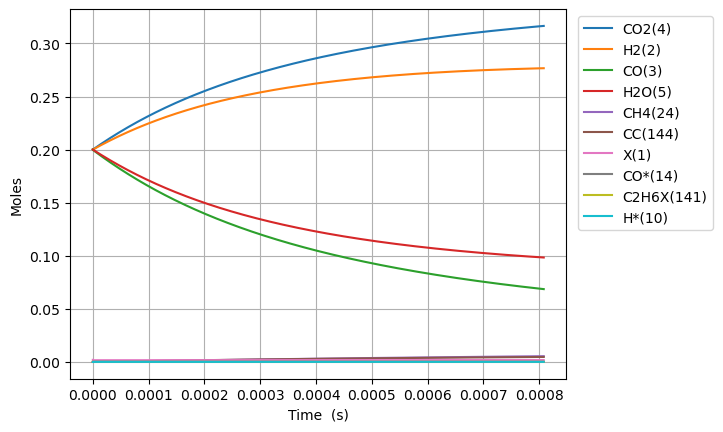

Data behind this chart, as committed beside it:
Time (s), Volume (m^3), N2, Ne, X(1), H2(2), CO(3), CO2(4), H2O(5), CH2O(6), HCOOH(7), CH3OH(8), HCOOCH3(9), H*(10), O*(11), OH*(12), H2O*(13), CO*(14), CO2*(15), HCO*(16), HCOO*(17), COOH*(18), HCOOH*(19), CH2O*(20)
0.0, 0.0006652, 0.2, 0.0, 0.001958, 0.2, 0.2, 0.2, 0.2, 0.0, 0.0, 0.0, 0.0, 0.0, 0.0, 0.0, 0.0, 0.0, 0.0, 0.0, 0.0, 0.0, 0.0, 0.0
7.84754865289042e-25, 0.0006652, 0.2, 0.0, 0.001958, 0.2, 0.2, 0.2, 0.2, 2.8391381625269798e-46, 8.355333586824743e-39, -1.2920603122891566e-116, 1.884269762245687e-150, 6.303881055357117e-19, 9.605142256440255e-24, 9.764665071416921e-41, 2.4711953145464354e-18, 1.3212449909020118e-18, 1.0540571123933643e-20, 4.3460036503465823e-51, 7.154064357628315e-45, 7.15390266219662e-45, 8.611963031125199e-57, 3.623055462031582e-64
2.1973136228093175e-24, 0.0006652, 0.2, 0.0, 0.001958, 0.2, 0.2, 0.2, 0.2, 7.949586855075543e-46, 2.339493404310928e-38, 1.2851674777368537e-115, 3.0964836138039653e-149, 1.765086695499984e-18, 2.689439831803256e-23, 5.897857703145218e-40, 6.9193468807293595e-18, 3.699485974525606e-18, 2.95135991470111e-20, 6.567680638659909e-50, 4.321445441919519e-44, 4.321201086448633e-44, 5.201625670560665e-56, 2.1883255856696503e-63
5.022431137849869e-24, 0.0006652, 0.2, 0.0, 0.001958, 0.2, 0.2, 0.2, 0.2, 1.8170484240172667e-45, 5.347413495567835e-38, 7.140773199532658e-114, 9.340431918997356e-147, 4.0344838754284905e-18, 6.147291044121663e-23, 2.8395646027818584e-39, 1.5815650013092568e-17, 8.455967941772687e-18, 6.745965519315364e-20, 7.065211125227877e-49, 2.0809766108592426e-43, 2.0807137439279886e-43, 2.504358849092775e-55, 1.0535847576124246e-62
1.0672666167930971e-23, 0.0006652, 0.2, 0.0, 0.001958, 0.2, 0.2, 0.2, 0.2, 3.861227901036692e-45, 1.1363253678081647e-37, 2.8551494742003637e-112, 1.7979184157112412e-144, 8.573278235285355e-18, 1.306299346875825e-22, 1.2401124640840962e-38, 3.360825627780844e-17, 1.7968931876266415e-17, 1.4335176728538917e-19, 6.4941462522931e-48, 9.091548179698895e-43, 9.08913197803741e-43, 1.09371930458252e-54, 4.601284874349967e-62
2.1973136228093176e-23, 0.0006652, 0.2, 0.0, 0.001958, 0.2, 0.2, 0.2, 0.2, 7.949586855075542e-45, 2.3394934043109266e-37, 1.0404986004928973e-110, 2.8394705268156247e-142, 1.765086695499849e-17, 2.689439831803052e-22, 5.177225420992014e-38, 6.9193468807198e-17, 3.6994859745252135e-17, 2.9513599146966206e-19, 5.555878844056684e-47, 3.798360404931916e-42, 3.7962932929175816e-42, 4.566062795769157e-54, 1.9209517330018192e-61
4.4574076348417586e-23, 0.0006652, 0.2, 0.0, 0.001958, 0.2, 0.2, 0.2, 0.2, 1.612630476315324e-44, 4.74582947731645e-37, 3.7087401846867764e-109, 4.1748191587919564e-140, 3.5806044394422397e-17, 5.455720801657146e-22, 2.115065513236284e-37, 1.4036389386580835e-16, 7.504671548321666e-17, 5.987044398374153e-19, 4.593708068419109e-46, 1.5540563063297876e-41, 1.5523471779304427e-41, 1.8653856375715456e-53, 7.847811849891819e-61
8.97759565890664e-23, 0.0006652, 0.2, 0.0, 0.001958, 0.2, 0.2, 0.2, 0.2, 3.247974057930862e-44, 9.558501623327488e-37, 1.3555087119143462e-107, 6.12102488830181e-138, 7.211639927326073e-17, 1.0988282741363888e-21, 8.549432974828925e-37, 2.8270474398235397e-16, 1.511504269591179e-16, 1.2058413365697514e-18, 3.7355271108616244e-45, 6.300354544678496e-41, 6.28645619605463e-41, 7.540186984759937e-53, 3.1723696280326746e-60
1.8017971707036404e-22, 0.0006652, 0.2, 0.0, 0.001958, 0.2, 0.2, 0.2, 0.2, 6.518661221161935e-44, 1.918384591534955e-36, 5.295473511508824e-106, 9.413542609594384e-136, 1.447371090308995e-16, 2.20534066207716e-21, 3.437689397765997e-36, 5.673864442127448e-16, 3.0335784991080937e-16, 2.4201151300217422e-18, 3.012837943669469e-44, 2.5483110744329586e-40, 2.537101553459706e-40, 3.031876014129267e-52, 1.2758533730707561e-59
3.609872380329593e-22, 0.0006652, 0.2, 0.0, 0.001958, 0.2, 0.2, 0.2, 0.2, 1.3060035547624066e-43, 3.8434534499393575e-36, 2.2885258766862277e-104, 1.5823472754372768e-133, 2.8997852854602537e-16, 4.4183654379563935e-21, 1.3786672032087983e-35, 1.1367498446627253e-15, 6.077726958137483e-16, 4.8486627168749975e-18, 2.4200752815066464e-43, 1.03399093094444e-39, 1.0249868356957672e-39, 1.2159178780185713e-51, 5.1209338202679e-59
7.226022799581499e-22, 0.0006652, 0.2, 0.0, 0.001958, 0.2, 0.2, 0.2, 0.2, 2.6142784200548267e-43, 7.693591166748128e-36, 1.111399883819244e-102, 2.9782306201718187e-131, 5.804613675756705e-16, 8.84441498970562e-21, 5.52185990509349e-35, 2.2754766455194813e-15, 1.2166023876178502e-15, 9.705757890378604e-18, 1.939989883352455e-42, 4.237515842936579e-39, 4.165336902202946e-39, 4.8700136450398416e-51, 2.0579393915376968e-58
1.445832363808531e-21, 0.0006652, 0.2, 0.0, 0.001958, 0.2, 0.2, 0.2, 0.2, 5.230828150639645e-43, 1.5393866600365525e-35, 6.034280054250451e-101, 6.285955741933271e-129, 1.161427045632535e-15, 1.7696514093167125e-20, 2.2101830021087925e-34, 4.552930247060173e-15, 2.4342617712189494e-15, 1.9419948236574203e-17, 1.5535653076978158e-41, 1.7730878178340287e-38, 1.7152861703890897e-38, 1.9492745713602501e-50, 8.353172462413656e-58
2.8922925315092932e-21, 0.0006652, 0.2, 0.0, 0.001958, 0.2, 0.2, 0.2, 0.2, 1.0463927611809191e-42, 3.079441746759976e-35, 3.675525154108202e-99, 1.4889040330246715e-126, 2.3233584017365608e-15, 3.540071229994233e-20, 8.843610919912783e-34, 9.107837449450273e-15, 4.869580538392728e-15, 3.884832892571894e-17, 1.243481914130057e-40, 7.710677995932873e-38, 7.248031264164918e-38, 7.799636942305016e-50, 3.546142280352769e-57
5.785212866910818e-21, 0.0006652, 0.2, 0.0, 0.001958, 0.2, 0.2, 0.2, 0.2, 2.0930126534147923e-42, 6.159551920206594e-35, 2.7755222308077837e-97, 4.282338143353045e-124, 4.647221113905796e-15, 7.080910871290149e-20, 3.538020241166191e-33, 1.8217651851465352e-14, 9.740218072626613e-15, 7.770509029102257e-17, 9.950374599892507e-40, 3.577666357233884e-37, 3.207456394704744e-37, 3.120362346051749e-49, 1.8024722286926918e-56
1.1571053537713867e-20, 0.0006652, 0.2, 0.0, 0.001958, 0.2, 0.2, 0.2, 0.2, 4.186252437882392e-42, 1.2319772267098925e-34, 3.53305702464128e-95, 1.9918539038825214e-121, 9.294946538088997e-15, 1.4162590153645483e-19, 1.4153232864149038e-32, 3.6437280644435e-14, 1.9481493140639683e-14, 1.554186129696864e-16, 7.961307517342914e-39, 1.825528142081265e-36, 1.529324523279987e-36, 1.2482462718139627e-48, 1.5196717663747302e-55
2.3142734879319965e-20, 0.0006652, 0.2, 0.0, 0.001958, 0.2, 0.2, 0.2, 0.2, 8.372732006817006e-42, 2.464021296087995e-34, 8.949612828704853e-93, 1.879432954826085e-118, 1.859039738583434e-14, 2.8325948717410174e-19, 5.661523590605943e-32, 7.287653818613225e-14, 3.8964043274847025e-14, 3.1084565811924043e-16, 6.369449172891809e-38, 1.0457276397343888e-35, 8.087527028813977e-36, 4.9931862599445335e-48, 2.4761810819194723e-54
4.628609756253216e-20, 0.0006652, 0.2, 0.0, 0.001958, 0.2, 0.2, 0.2, 0.2, 1.6745691144683904e-41, 4.928109434842748e-34, 3.3673156464680223e-90, 2.759478748722239e-115, 3.7181299078840796e-14, 5.665266584115562e-19, 2.264655571529594e-31, 1.4575505309255863e-13, 7.792914353598652e-14, 6.216997475872541e-16, 5.09572060594251e-37, 6.706904039014241e-35, 4.8110918723582224e-35, 1.9973135381776582e-47, 5.86918640665773e-53
9.257282292895656e-20, 0.0006652, 0.2, 0.0, 0.001958, 0.2, 0.2, 0.2, 0.2, 3.349160942040835e-41, 9.856285712346444e-34, 1.4838306602336753e-87, 4.826788514095906e-112, 7.436310245491674e-14, 1.1330610007351072e-18, 9.0587149213348e-31, 2.915120821975388e-13, 1.5585934402916473e-13, 1.2434079231989035e-15, 4.0766409913506545e-36, 4.701878026732515e-34, 3.1852800180166966e-34, 7.989322613444149e-47, 1.6199530728124968e-51
1.8514627366180534e-19, 0.0006652, 0.2, 0.0, 0.001958, 0.2, 0.2, 0.2, 0.2, 6.698344597181987e-41, 1.9712638267330586e-33, 7.026934591230526e-85, 9.114139704678305e-109, 1.4872670916732072e-13, 2.266129684776779e-18, 3.623504786716527e-30, 5.83026137576009e-13, 3.117197448991181e-13, 2.4868242611246913e-15, 3.2613385936132226e-35, 3.4959473012129564e-33, 2.2827804479054393e-33, 3.19573505115293e-46, 4.798848800329596e-50
3.702931751275029e-19, 0.0006652, 0.2, 0.0, 0.001958, 0.2, 0.2, 0.2, 0.2, 1.3396711907449345e-40, 3.9425343377205905e-33, 3.4543610474620275e-82, 1.7893223416193913e-105, 2.974539224331372e-13, 4.5322670504383936e-18, 1.44940591117722e-29, 1.166054237006989e-12, 6.234405461734126e-13, 4.973656883786223e-15, 2.609081191458761e-34, 2.6903862213433485e-32, 1.7200427230610688e-32, 1.2782890732382303e-45, 1.4750798064039257e-48
7.40586978058898e-19, 0.0006652, 0.2, 0.0, 0.001958, 0.2, 0.2, 0.2, 0.2, 2.6793446527924265e-40, 7.885075359658463e-33, 1.7317685424570734e-79, 3.585227291762205e-102, 5.949083483288042e-13, 9.064541772074681e-18, 5.797633500465276e-29, 2.332110390565109e-12, 1.2468821468595531e-12, 9.947321916349124e-15, 2.087269073908131e-33, 2.109522210697475e-31, 1.333555924669048e-31, 5.1130972346658354e-45, 4.623310675568751e-47
1.4811745839216882e-18, 0.0006652, 0.2, 0.0, 0.001958, 0.2, 0.2, 0.2, 0.2, 5.358691576863498e-40, 1.577015740338545e-32, 8.768996936633108e-77, 2.0200495350228514e-98, 1.1898171975762744e-12, 1.8129091176599185e-17, 2.3190568615516484e-28, 4.664222516466005e-12, 2.4937653407820405e-12, 1.9894651130434336e-14, 1.66981689799666e-32, 1.6701224970192182e-30, 1.0498447057353697e-30, 2.0451878232351805e-44, 1.463638197484534e-45
2.9623497956472687e-18, 0.0006652, 0.2, 0.0, 0.001958, 0.2, 0.2, 0.2, 0.2, 1.071738542490998e-39, 3.154032149024446e-32, 4.4612496365460635e-74, 4.112149935546741e-95, 2.3796348858957596e-12, 3.62581898306536e-17, 9.276246290643802e-28, 9.328446043406527e-12, 4.987531698827841e-12, 3.978930615444298e-14, 1.335854158869336e-31, 1.3284916627522274e-29, 8.330618248996176e-30, 8.180337351154613e-44, 4.656237909465649e-44
5.92470021909843e-18, 0.0006652, 0.2, 0.0, 0.001958, 0.2, 0.2, 0.2, 0.2, 2.1434773120620716e-39, 6.308064966158504e-32, 2.273311914769387e-71, 8.381700915206945e-92, 4.759270221832904e-12, 7.25163865187656e-17, 3.710511822505781e-27, 1.8656890197843393e-11, 9.975064295722752e-12, 7.957860258581771e-14, 1.0686835591883921e-30, 1.0587796624849001e-28, 6.63701613060269e-29, 3.271809920866431e-43, 1.4842720502772088e-42
8.88705064254959e-18, 0.0006652, 0.2, 0.0, 0.001958, 0.2, 0.2, 0.2, 0.2, 3.215216081595023e-39, 9.462097783055388e-32, 1.9772738430449433e-70, 5.349510758133961e-91, 7.138905517068213e-12, 1.0877458258685608e-16, 7.884859594648469e-27, 2.7985331452836955e-11, 1.496259677342099e-11, 1.1936788540055436e-13, 3.172654485098521e-30, 3.138852014383115e-28, 1.9680223760788427e-28, 6.952134321433065e-43, 7.094010089352588e-42
1.1849401066000752e-17, 0.0006652, 0.2, 0.0, 0.001958, 0.2, 0.2, 0.2, 0.2, 4.2869548510901066e-39, 1.2616130599716425e-31, 1.180396589324804e-69, 6.212204827376209e-90, 9.518540771601677e-12, 1.4503277803490033e-16, 1.3450679216563075e-26, 3.731376980838812e-11, 1.9950129131922557e-11, 1.5915715459865755e-13, 6.913047281683238e-30, 6.832515274749418e-28, 4.285389407390274e-28, 1.1858838498925011e-42, 2.345857831107584e-41
1.7774101912903076e-17, 0.0006652, 0.2, 0.0, 0.001958, 0.2, 0.2, 0.2, 0.2, 6.43043238999368e-39, 1.8924196232496107e-31, 2.7777067962425047e-68, 5.528180813283835e-88, 1.4277811185143824e-11, 2.1754916747568152e-16, 2.784806221686189e-26, 5.5970639714679405e-11, 2.9925193569178434e-11, 2.3873566103747306e-13, 2.006644370922951e-29, 1.9804987054594984e-27, 1.2430512861254494e-27, 2.4550237150114652e-42, 1.366628775363836e-40
2.36988027598054e-17, 0.0006652, 0.2, 0.0, 0.001958, 0.2, 0.2, 0.2, 0.2, 8.57390992876563e-39, 2.523226186444172e-31, 1.7359414073307553e-67, 4.981747940388103e-87, 1.9037081449010673e-11, 2.9006555463608615e-16, 4.736249617897059e-26, 7.462749895869429e-11, 3.9900257568105724e-11, 3.1831411740310847e-13, 4.388304874241349e-29, 4.326351499982243e-27, 2.7173338999502598e-27, 4.175094209552257e-42, 4.5432745293194315e-40
2.9623503606707723e-17, 0.0006652, 0.2, 0.0, 0.001958, 0.2, 0.2, 0.2, 0.2, 1.0717387467408743e-38, 3.1540327495540614e-31, 8.366804387989019e-67, 3.6342944558214986e-86, 2.3796351552511062e-11, 3.6258193935306095e-16, 7.235956210501196e-26, 9.328434677884753e-11, 4.987532109739531e-11, 3.978925201189386e-13, 8.23305700961159e-29, 8.108127343939258e-27, 5.096706578994763e-27, 6.378341354941511e-42, 1.2240251240907256e-39
4.1472905300512365e-17, 0.0006652, 0.2, 0.0, 0.001958, 0.2, 0.2, 0.2, 0.2, 1.5004342544530067e-38, 4.415645875575874e-31, 4.252840268478417e-65, 4.654045152584452e-84, 3.331489126833877e-11, 5.076147013021177e-16, 1.3914648885781457e-25, 1.3059800743002888e-10, 6.98254467175619e-11, 5.5704916123142e-13, 2.2527142440998284e-28, 2.2122662197231496e-26, 1.3939855074478582e-26, 1.2266131054299935e-41, 7.193985609081594e-39
5.332230699431701e-17, 0.0006652, 0.2, 0.0, 0.001958, 0.2, 0.2, 0.2, 0.2, 1.929129762191405e-38, 5.6772590014394855e-31, 3.0297204711312935e-64, 4.3200954100984824e-83, 4.283343033283239e-11, 6.526474533246153e-16, 2.2820242940889286e-25, 1.6791162168294313e-10, 8.977557043028183e-11, 7.162055844440652e-13, 4.748995375890596e-28, 4.6522093814908424e-26, 2.937957155849598e-26, 2.0121445688533095e-41, 2.42160916801341e-38
7.702111038192631e-17, 0.0006652, 0.2, 0.0, 0.001958, 0.2, 0.2, 0.2, 0.2, 2.786520778696655e-38, 8.200485254170233e-31, 1.3349911426106425e-62, 4.65383043883255e-81, 6.187050650808893e-11, 9.427129275859647e-16, 4.7311568651938205e-25, 2.4253871101382437e-10, 1.2967581213418893e-10, 1.0345177772632094e-12, 1.4485906794288577e-27, 1.4110103822721307e-25, 8.958197324822067e-26, 4.178510250810521e-41, 1.6472287265668796e-37
1.2441871715714487e-16, 0.0006652, 0.2, 0.0, 0.001958, 0.2, 0.2, 0.2, 0.2, 4.501302841118269e-38, 1.3246937787443611e-30, 1.601913838315519e-60, 1.42921535845109e-78, 9.994465104372121e-11, 1.5228437569226428e-15, 1.2301695286458831e-24, 3.917923329820349e-10, 2.094762726560715e-10, 1.6711395485069818e-12, 6.285556599907058e-27, 6.047429185068649e-25, 3.8846614102871044e-25, 1.098306231588429e-40, 2.0505120781123693e-36
2.1921393070758203e-16, 0.0006652, 0.2, 0.0, 0.001958, 0.2, 0.2, 0.2, 0.2, 7.93086807142368e-38, 2.3339843493058426e-30, 3.5814787866499784e-58, 9.447667238759378e-76, 1.7609290885556543e-10, 2.6831049384325074e-15, 3.813370999458128e-24, 6.902973501778811e-10, 3.69077102157029e-10, 2.9443726335807543e-12, 3.553575449991405e-26, 3.333604982571774e-24, 2.193887472903182e-24, 3.6600472408156688e-40, 3.832505353229185e-35
4.088043578084563e-16, 0.0006652, 0.2, 0.0, 0.001958, 0.2, 0.2, 0.2, 0.2, 1.479004936199079e-37, 4.352567069094087e-30, 1.1106116694159776e-55, 1.3099167744692935e-72, 3.283892994404513e-10, 5.003625389423763e-15, 1.3257686741533116e-23, 1.28729847773708e-09, 6.882783949893557e-10, 5.4907969747338715e-12, 2.3628688319103933e-25, 2.1096873474194525e-23, 1.4558658098494374e-23, 1.9196714711066564e-39, 8.914384548333348e-34
7.879852120102049e-16, 0.0006652, 0.2, 0.0, 0.001958, 0.2, 0.2, 0.2, 0.2, 2.8510973128222147e-37, 8.389773625834451e-30, 3.9092381728264497e-53, 1.7403479487026098e-69, 6.329815804454106e-10, 9.644658616285105e-15, 4.9270292745311987e-23, 2.4812651065185176e-09, 1.3266795159869235e-09, 1.0583478346141536e-11, 1.7183853828868888e-24, 1.3982032253765053e-22, 1.0546421552781535e-22, 2.5187660537989516e-38, 2.2661207116737808e-32
1.1671660662119535e-15, 0.0006652, 0.2, 0.0, 0.001958, 0.2, 0.2, 0.2, 0.2, 4.2244130202827906e-37, 1.2427135831080348e-29, 4.2048911449116605e-52, 2.3386164963201887e-68, 9.375731945511118e-10, 1.4285681574389132e-14, 1.081309624689391e-22, 3.6751842347918512e-09, 1.9650786841088538e-09, 1.567593664288625e-11, 5.309160210438175e-24, 4.063181514709915e-22, 3.2498464904006866e-22, 1.2396518137321893e-37, 1.19935852389343e-31
1.546346920413702e-15, 0.0006652, 0.2, 0.0, 0.001958, 0.2, 0.2, 0.2, 0.2, 5.601484866907205e-37, 1.646489245729588e-29, 2.8362198310525143e-51, 2.8291853282436324e-67, 1.242164141739636e-09, 1.8926694214468633e-14, 1.8986218603247345e-22, 4.8690558643378715e-09, 2.6034758993744464e-09, 2.0768171874108954e-11, 1.1941749918413794e-23, 8.638544035621218e-22, 7.291471327358218e-22, 4.202956930035519e-37, 4.071987448129073e-31
1.9255277746154508e-15, 0.0006652, 0.2, 0.0, 0.001958, 0.2, 0.2, 0.2, 0.2, 6.987616895894853e-37, 2.0503451264295752e-29, 1.4592177997702448e-50, 2.4879780478501964e-66, 1.5467544219924443e-09, 2.3567696485589202e-14, 2.944872140799299e-22, 6.062879996995744e-09, 3.241871161803581e-09, 2.5860184049261554e-11, 2.258086561437863e-23, 1.547218261895422e-21, 1.375319171305706e-21, 1.1371101568061137e-36, 1.0778769142091355e-30
2.6838894830189482e-15, 0.0006652, 0.2, 0.0, 0.001958, 0.2, 0.2, 0.2, 0.2, 9.831936787664048e-37, 2.8585604762039366e-29, 2.4783867493071023e-49, 1.0196371161686424e-64, 2.1559329816221724e-09, 3.28496697320909e-14, 5.7250488967519e-22, 8.450385778463572e-09, 4.51865582822607e-09, 3.604353926643481e-11, 5.945579325915383e-23, 3.678059847417254e-21, 3.603233848000513e-21, 5.428317444136372e-36, 4.793679735367231e-30
3.4422511914224456e-15, 0.0006652, 0.2, 0.0, 0.001958, 0.2, 0.2, 0.2, 0.2, 1.2893219738647396e-36, 3.6680459394439083e-29, 1.537469584189782e-48, 9.366086847492974e-64, 2.7651088732916096e-09, 4.213160090537105e-14, 9.423704517082553e-22, 1.0837701593939739e-08, 5.795432683535513e-09, 4.62260023703098e-11, 1.2367152346793907e-22, 6.958408569420209e-21, 7.458791709746453e-21, 1.735108513323887e-35, 1.4433626990475057e-29
4.200612899825943e-15, 0.0006652, 0.2, 0.0, 0.001958, 0.2, 0.2, 0.2, 0.2, 1.64389324133288e-36, 4.4798851075377843e-29, 6.805546762010024e-48, 5.993079543322826e-63, 3.374282096844277e-09, 5.1413489575338197e-14, 1.4042801874582778e-21, 1.3224827458945498e-08, 7.072201727899466e-09, 5.6407573440870675e-11, 2.2337421257475376e-22, 1.1483040535486475e-20, 1.3406697183038406e-20, 4.445032930356837e-35, 3.4895232669169005e-29
5.717336316632938e-15, 0.0006652, 0.2, 0.0, 0.001958, 0.2, 0.2, 0.2, 0.2, 2.797756885851384e-36, 6.118411664972346e-29, 1.3177624183107164e-46, 2.525102978015745e-61, 4.592620538990479e-09, 6.997713773133642e-14, 2.6049959802990854e-21, 1.7998509397945482e-08, 9.625716384442865e-09, 7.676803979369928e-11, 5.609474855387255e-22, 2.4314756815192284e-20, 3.3304399430012023e-20, 2.0801406555979586e-34, 1.4186517208937526e-28
7.234059733439933e-15, 0.0006652, 0.2, 0.0, 0.001958, 0.2, 0.2, 0.2, 0.2, 5.230657576000511e-36, 7.791949594967177e-29, 8.223573424115619e-46, 2.304364615199942e-60, 5.810948306849068e-09, 8.854061086841378e-14, 4.1761723326429534e-21, 2.27714317156734e-08, 1.2179199799153922e-08, 9.712493894511428e-11, 1.1352809191847851e-21, 4.2369113652772276e-20, 6.669483772391302e-20, 6.535699806761695e-34, 4.005497384694812e-28
8.750783150246928e-15, 0.0006652, 0.2, 0.0, 0.001958, 0.2, 0.2, 0.2, 0.2, 1.0334305882489993e-35, 9.526101805452798e-29, 3.4447258321541285e-45, 1.3473258835383378e-59, 7.029265399216652e-09, 1.071039056766152e-13, 6.1193190582792626e-21, 2.7543594531540635e-08, 1.47326519733217e-08, 1.174782715114407e-10, 2.0090699088085856e-21, 6.569178933002403e-20, 1.1681208580517074e-19, 1.632865925587323e-33, 9.139894321424283e-28
1.0267506567053923e-14, 0.0006652, 0.2, 0.0, 0.001958, 0.2, 0.2, 0.2, 0.2, 2.0314040775095027e-35, 1.13549634704943e-28, 1.1532148115475674e-44, 6.1258955984623665e-59, 8.247571814890473e-09, 1.2566701884846628e-13, 8.43594448475956e-21, 3.231499796485376e-08, 1.7286072908234175e-08, 1.3782803810870251e-10, 3.2449643346815284e-21, 9.427761835436132e-20, 1.867463367138286e-19, 3.5122935170115556e-33, 1.81341347534779e-27
1.3300953400667912e-14, 0.0006652, 0.2, 0.0, 0.001957, 0.2, 0.2, 0.2, 0.2, 7.130972962374484e-35, 1.5496007643010307e-28, 9.694201623092909e-44, 9.524328461347879e-58, 1.0684152611340744e-08, 1.6279268703857818e-13, 1.4195669080062785e-20, 4.185552716147133e-08, 2.2392821065449974e-08, 1.7851687586311906e-10, 7.053957019820415e-21, 1.6722144239147042e-19, 3.9756592510742685e-19, 1.2306403807426284e-32, 5.4881338488391676e-27
1.6334400234281902e-14, 0.0006652, 0.2, 0.0, 0.001957, 0.2, 0.2, 0.2, 0.2, 2.0037128754540722e-34, 2.0678186916348354e-28, 4.518979658519736e-43, 6.360856434558535e-57, 1.3120690686567104e-08, 1.9991758894852335e-13, 2.146741984477213e-20, 5.139302026078545e-08, 2.749944428111455e-08, 2.19191457142793e-10, 1.3064066361151337e-20, 2.6119854167377063e-19, 7.214473851806533e-19, 3.269568443357547e-32, 1.3031184075151093e-26
2.240129390150988e-14, 0.0006652, 0.2, 0.0, 0.001957, 0.2, 0.2, 0.2, 0.2, 1.0525860180553326e-33, 3.716819416832047e-28, 5.595389614118189e-42, 1.5995983316653462e-55, 1.799363863480288e-08, 2.741649879365986e-13, 4.0595272405764134e-20, 7.04589019880817e-08, 3.771231592904191e-08, 3.004978700234684e-10, 3.369562871070575e-20, 5.122507652026735e-19, 1.7858709118477484e-18, 1.4700018324077098e-31, 4.912869153313217e-26
2.846818756873786e-14, 0.0006652, 0.2, 0.0, 0.001957, 0.2, 0.2, 0.2, 0.2, 3.560514279437383e-33, 6.817244013683064e-28, 3.0717532854962404e-41, 1.3097836975997365e-54, 2.2866415582513168e-08, 3.4840900385947843e-13, 6.591599868683126e-20, 8.951265078533866e-08, 4.7924687934496084e-08, 3.8174731623863197e-10, 6.915529454594754e-20, 8.473743478817419e-19, 3.525199085755445e-18, 4.432014995457511e-31, 1.318204084704299e-25
3.453508123596584e-14, 0.0006652, 0.2, 0.0, 0.001957, 0.2, 0.2, 0.2, 0.2, 9.393900860337455e-33, 1.2431994444237245e-27, 1.187495618011211e-40, 7.162190625288892e-54, 2.7739021452606686e-08, 4.2264942478641306e-13, 9.752599996021511e-20, 1.0855427428671673e-07, 5.8136560379918244e-08, 4.6293983527338913e-10, 1.2345880378279961e-19, 1.266475614684677e-18, 6.061783616843936e-18, 1.0622054930021031e-30, 2.898546071714277e-25
4.060197490319382e-14, 0.0006652, 0.2, 0.0, 0.001957, 0.2, 0.2, 0.2, 0.2, 2.1124317667810597e-32, 2.1995265280972816e-27, 3.718971195029422e-40, 3.0545829911671096e-53, 3.2611456167983554e-08, 4.968860388186882e-13, 1.3552157473167618e-19, 1.275837801214787e-07, 6.834793334770624e-08, 5.440754666037246e-10, 2.0062188014705618e-19, 1.769462561520937e-18, 9.49755583131969e-18, 2.1892961630975447e-30, 5.59314200042723e-25
4.66688685704218e-14, 0.0006652, 0.2, 0.0, 0.001957, 0.2, 0.2, 0.2, 0.2, 4.242936213808503e-32, 3.733852843989746e-27, 1.001581208837394e-39, 1.0799884723584787e-52, 3.748371965153399e-08, 5.711186340922793e-13, 1.7999891865491054e-19, 1.4660117591396195e-07, 7.855880692021431e-08, 6.251542496942533e-10, 3.046602248190189e-19, 2.356247862555571e-18, 1.391749787819171e-17, 4.050924610105517e-30, 9.83569309787858e-25
5.880265590487775e-14, 0.0006652, 0.2, 0.0, 0.001957, 0.2, 0.2, 0.2, 0.2, 1.3521949509656167e-31, 9.471883102730215e-27, 5.3602323220496476e-39, 9.534716632565343e-52, 4.722773261465083e-08, 7.195709210770258e-13, 2.887832166913376e-19, 1.8459966784648646e-07, 9.89790562086044e-08, 7.871414289434367e-10, 6.094256031008779e-19, 3.7808626181942955e-18, 2.5990305572763937e-17, 1.1050400870383798e-29, 2.5039911665557435e-24
7.093644323933371e-14, 0.0006652, 0.2, 0.0, 0.001957, 0.2, 0.2, 0.2, 0.2, 3.4678383789393007e-31, 2.0779734866151225e-26, 2.0464601241480834e-38, 5.200856849801702e-51, 5.6971059724796865e-08, 8.680045915483781e-13, 4.2464643845269803e-19, 2.2254981098234097e-07, 1.193973089030669e-07, 9.489016884332668e-10, 1.069880935613103e-18, 5.539618507410569e-18, 4.27178581420862e-17, 2.4539891574075817e-29, 5.341480141604514e-24
8.307023057378967e-14, 0.0006652, 0.2, 0.0, 0.001957, 0.2, 0.2, 0.2, 0.2, 7.664192787899863e-31, 4.0701689019820456e-26, 6.265198995177378e-38, 2.1395472447068126e-50, 6.671370036450961e-08, 1.016417951924194e-12, 5.883545154034299e-19, 2.604516661424853e-07, 1.3981356566089854e-07, 1.1104353432731341e-09, 1.7181529276634447e-18, 7.631809197215511e-18, 6.440333625129048e-17, 4.738658929338678e-29, 1.0100904404119923e-23
9.520401790824563e-14, 0.0006652, 0.2, 0.0, 0.001957, 0.2, 0.2, 0.2, 0.2, 1.5201347708130145e-30, 7.302528347004509e-26, 1.644572137237615e-37, 7.277200136051219e-50, 7.645565391600822e-08, 1.1648093092651838e-12, 7.806717873023907e-19, 2.983052940717894e-07, 1.6022782713872314e-07, 1.2717427082213678e-09, 2.58636925450644e-18, 1.0056731700304272e-17, 9.126126129948726e-17, 8.274457690331538e-29, 1.750004924107075e-23
1.1947159257715753e-13, 0.0006652, 0.2, 0.0, 0.001957, 0.2, 0.2, 0.2, 0.2, 4.768981787714717e-30, 1.9383182143310047e-25, 8.465771833510205e-37, 6.134246566407689e-49, 9.593749728138467e-08, 1.461519246622602e-12, 1.25418333636908e-18, 3.7386811083748236e-07, 2.0105036687748843e-07, 1.5936798255539622e-09, 5.111151025043305e-18, 1.5901969609023294e-17, 1.610918900876443e-16, 2.0456827123668634e-28, 4.365059090280761e-23
1.4373916724606945e-13, 0.0006652, 0.2, 0.0, 0.001957, 0.2, 0.2, 0.2, 0.2, 1.2076609903996403e-29, 4.286556529891832e-25, 3.13956402987468e-36, 3.235508795744759e-48, 1.1541658487126634e-07, 1.758120874483885e-12, 1.8512640130727693e-18, 4.492387457169306e-07, 2.418649333589029e-07, 1.914715550779439e-09, 8.90126852344598e-18, 2.3069735992549333e-17, 2.529065072499026e-16, 4.188416945116298e-28, 9.178489030958545e-23
1.6800674191498137e-13, 0.0006652, 0.2, 0.0, 0.001957, 0.2, 0.2, 0.2, 0.2, 2.6404533172147133e-29, 8.35077302052748e-25, 9.402355428182981e-36, 1.2979426887431985e-47, 1.348929117295703e-07, 2.0546006764591633e-12, 2.5779713430930308e-18, 5.244176819306738e-07, 2.826715318117483e-07, 2.234852387688384e-09, 1.421378006028815e-17, 3.1554451970394683e-17, 3.6698328795604276e-16, 7.560590800439532e-28, 1.716875305198557e-22
... 4,346 more rows
